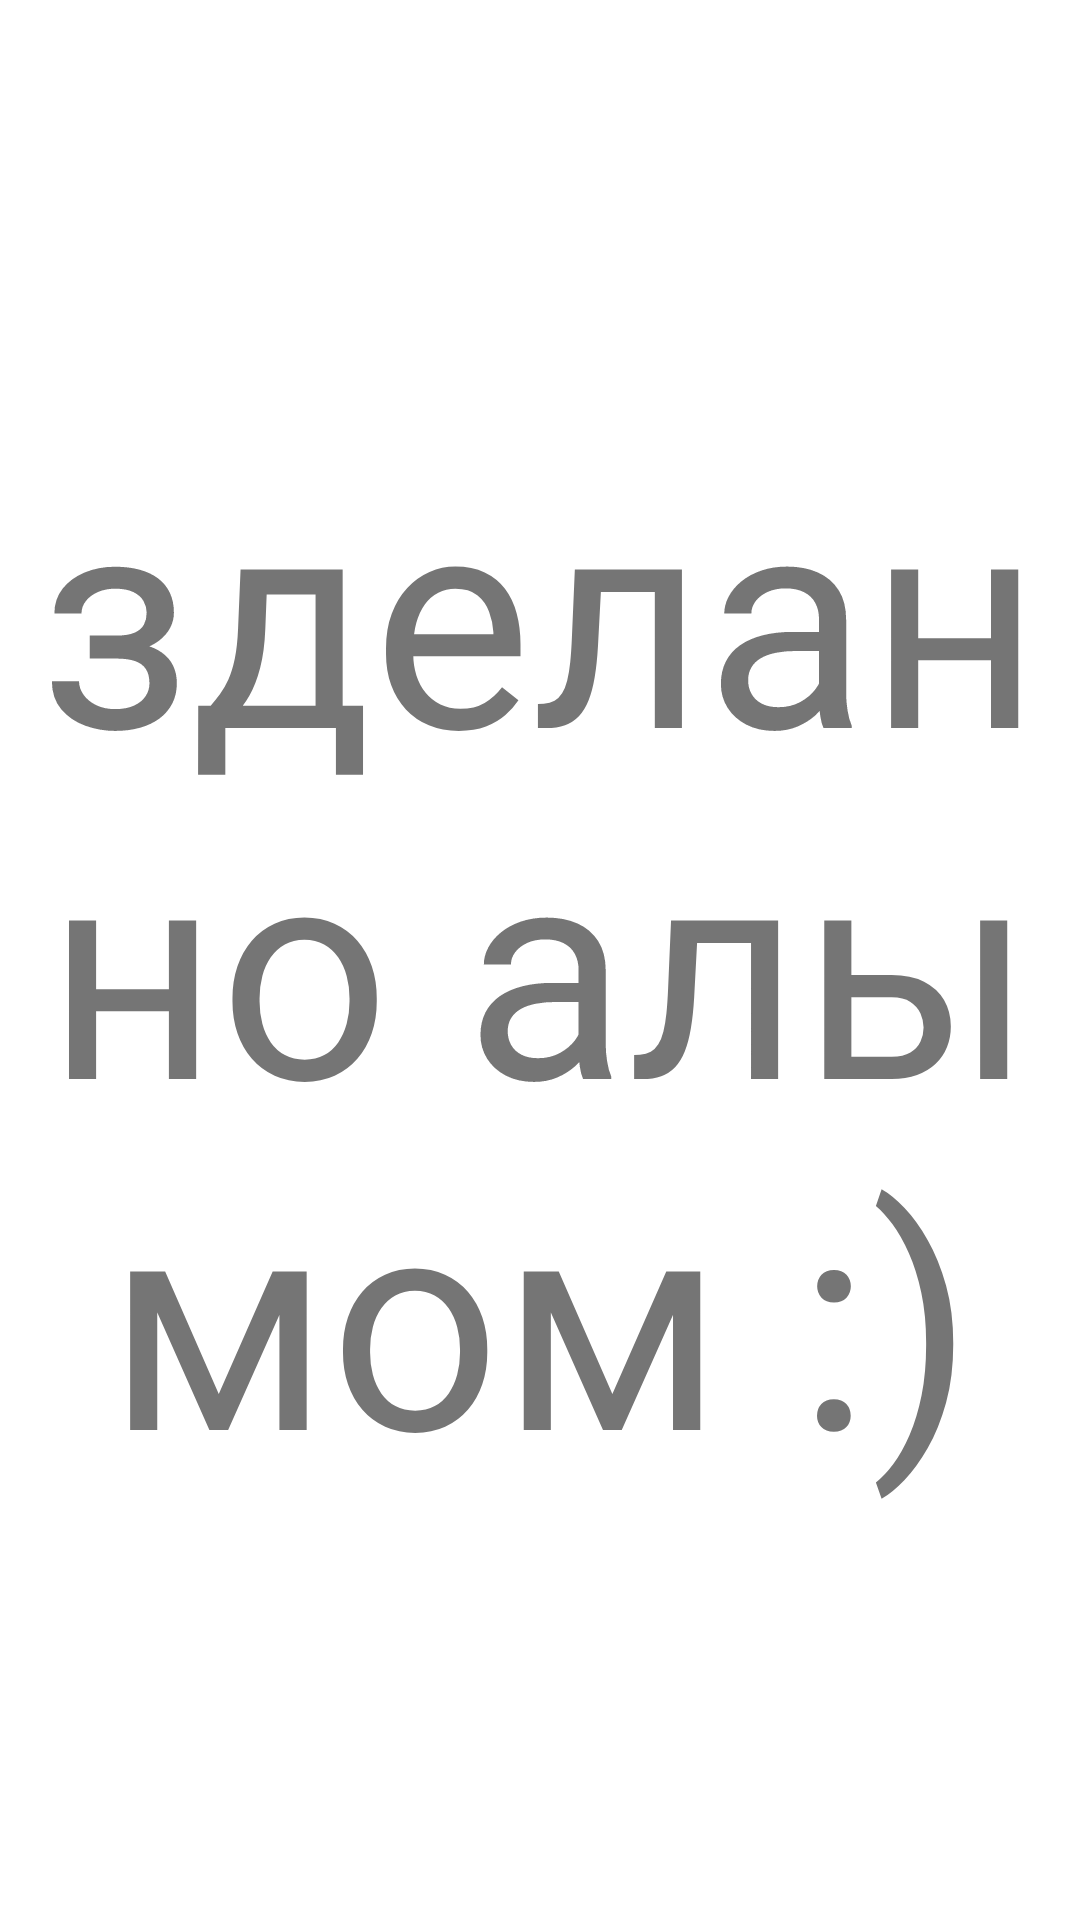

Produce the Android XML layout that renders to this screen, including the resource entries it uses.
<!-- AndroidManifest.xml: application theme Theme.NoteAppUpdate -->
<!-- res/layout/fragment_gallery.xml -->
<?xml version="1.0" encoding="utf-8"?>
<androidx.constraintlayout.widget.ConstraintLayout xmlns:android="http://schemas.android.com/apk/res/android"
    xmlns:app="http://schemas.android.com/apk/res-auto"
    xmlns:tools="http://schemas.android.com/tools"
    android:layout_width="match_parent"
    android:layout_height="match_parent"
    tools:context=".ui.gallery.GalleryFragment">

    <TextView
        android:id="@+id/text_gallery"
        android:layout_width="match_parent"
        android:layout_height="wrap_content"
        android:layout_marginStart="8dp"
        android:layout_marginTop="8dp"
        android:layout_marginEnd="8dp"
        android:text="зделанно алымом :)"
        android:textAlignment="center"
        android:textSize="100sp"
        app:layout_constraintBottom_toBottomOf="parent"
        app:layout_constraintEnd_toEndOf="parent"
        app:layout_constraintHorizontal_bias="0.0"
        app:layout_constraintStart_toStartOf="parent"
        app:layout_constraintTop_toTopOf="parent"
        app:layout_constraintVertical_bias="0.487" />
</androidx.constraintlayout.widget.ConstraintLayout>
<!-- resources referenced by this layout -->
<resources>
  <style name="Theme.NoteAppUpdate" parent="Theme.MaterialComponents.DayNight.DarkActionBar">
          
          <item name="colorPrimary">@color/purple_500</item>
          <item name="colorPrimaryVariant">@color/purple_700</item>
          <item name="colorOnPrimary">@color/white</item>
          
          <item name="colorSecondary">@color/teal_200</item>
          <item name="colorSecondaryVariant">@color/teal_700</item>
          <item name="colorOnSecondary">@color/black</item>
          
          <item name="android:statusBarColor" tools:targetApi="l">?attr/colorPrimaryVariant</item>
          
      </style>
  <!-- not gathered from this repository: default colours our renderer supplied (Android Studio template values) -->
  <color name="purple_500">#FF6200EE</color>
  <color name="purple_700">#FF3700B3</color>
  <color name="teal_200">#FF03DAC5</color>
  <color name="teal_700">#FF018786</color>
  <color name="black">#FF000000</color>
  <color name="white">#FFFFFFFF</color>
</resources>
